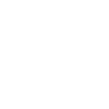
t = 0.00 s
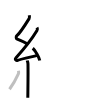
t = 4.25 s
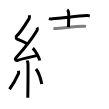
t = 8.50 s
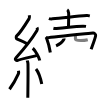
t = 12.50 s
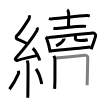
t = 15.50 s
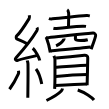
t = 21.00 s

The animated SVG that drew these frames (rendered in a browser with its animation timeline set to each time). Animation: 21 SMIL elements (animate=21); one cycle of 21.00 s.

<svg width="109px" height="109px" viewBox="0 0 px 109px" xmlns="http://www.w3.org/2000/svg" xmlns:xlink="http://www.w3.org/1999/xlink" xml:space="preserve" version="1.1"  baseProfile="full">
<path d="M29.26,15.25c0.3,1.18,0.57,2.18-0.15,3.35c-3.16,5.12-9.44,14.61-12.45,17.37c-0.62,0.56-0.6,2.73,0,2.95c3.16,1.18,8.13,3.15,10.84,5.32" style="fill:none;stroke:black;stroke-width:3;opacity:0">
  <animate attributeType="CSS" attributeName="opacity" from="0" to="1" begin="0s" dur="1s" repeatCount="0" fill="freeze" />
</path>
<path d="M37,27.5c0.28,0.58,0.37,2.46,0,3.07c-5.43,9.02-13.49,18.95-20.94,27.17c-1.71,1.88,0.42,2.96,1.54,2.58c4.67-1.6,13.89-3.4,19.88-4.93" style="fill:none;stroke:black;stroke-width:3;opacity:0">
  <animate attributeType="CSS" attributeName="opacity" from="0" to="1" begin="1s" dur="1s" repeatCount="0" fill="freeze" />
</path>
<path d="M32.75,48.25c2.47,2.16,6.38,8.89,7,12.25" style="fill:none;stroke:black;stroke-width:3;opacity:0">
  <animate attributeType="CSS" attributeName="opacity" from="0" to="1" begin="2s" dur="1s" repeatCount="0" fill="freeze" />
</path>
<path d="M27.23,60.51c0.05,0.3,0.69,1.53,0.74,3.39c0.23,8.93-0.15,30.81-0.15,33.85" style="fill:none;stroke:black;stroke-width:3;opacity:0">
  <animate attributeType="CSS" attributeName="opacity" from="0" to="1" begin="3s" dur="1s" repeatCount="0" fill="freeze" />
</path>
<path d="M18.51,70.75c0.15,0.87,0.13,2.57-0.15,3.19c-1.8,4.04-6.31,11.84-8.86,15.31" style="fill:none;stroke:black;stroke-width:3;opacity:0">
  <animate attributeType="CSS" attributeName="opacity" from="0" to="1" begin="4s" dur="1s" repeatCount="0" fill="freeze" />
</path>
<path d="M36,69c2.88,3.54,5.08,11.79,5.75,15" style="fill:none;stroke:black;stroke-width:3;opacity:0">
  <animate attributeType="CSS" attributeName="opacity" from="0" to="1" begin="5s" dur="1s" repeatCount="0" fill="freeze" />
</path>
<path d="M48.88,18.54c0.91,0.33,2.57,0.39,3.48,0.33c9.44-0.56,23.2-2.54,34.27-3.26c1.51-0.1,2.42,0.16,3.17,0.33" style="fill:none;stroke:black;stroke-width:3;opacity:0">
  <animate attributeType="CSS" attributeName="opacity" from="0" to="1" begin="6s" dur="1s" repeatCount="0" fill="freeze" />
</path>
<path d="M67.21,9.85c0.79,0.49,1.27,2.19,1.43,3.16c0.16,0.97,0,8.05-0.16,14.13" style="fill:none;stroke:black;stroke-width:3;opacity:0">
  <animate attributeType="CSS" attributeName="opacity" from="0" to="1" begin="7s" dur="1s" repeatCount="0" fill="freeze" />
</path>
<path d="M53.41,28.23c0.82,0.2,2.31,0.22,3.13,0.2c10.79-0.24,15.23-2.28,26.62-2.26c1.36,0,2.18,0.1,2.86,0.2" style="fill:none;stroke:black;stroke-width:3;opacity:0">
  <animate attributeType="CSS" attributeName="opacity" from="0" to="1" begin="8s" dur="1s" repeatCount="0" fill="freeze" />
</path>
<path d="M45.75,37c0.27,0.25,0.55,0.46,0.67,0.77c0.95,2.49,3.24,10.34,3.89,14.81" style="fill:none;stroke:black;stroke-width:3;opacity:0">
  <animate attributeType="CSS" attributeName="opacity" from="0" to="1" begin="9s" dur="1s" repeatCount="0" fill="freeze" />
</path>
<path d="M47.15,37.85c5.16-0.98,43.17-4.6,45.91-4.93c1-0.12,2.86,1.35,2.59,2.75c-0.56,2.93-3.05,9.42-4.54,13.61" style="fill:none;stroke:black;stroke-width:3;opacity:0">
  <animate attributeType="CSS" attributeName="opacity" from="0" to="1" begin="10s" dur="1s" repeatCount="0" fill="freeze" />
</path>
<path d="M64,38.5c0.04,0.19,0.05,0.48-0.09,0.75c-1.2,2.39-2.73,4.22-7.84,6.54" style="fill:none;stroke:black;stroke-width:3;opacity:0">
  <animate attributeType="CSS" attributeName="opacity" from="0" to="1" begin="11s" dur="1s" repeatCount="0" fill="freeze" />
</path>
<path d="M74.5,35.5c0.55,0.3,1.01,0.66,1.01,1.12c0,0.63-0.16,1.8-0.16,2.24c0,1.22,1.87,1.72,5.44,1.72c3.23,0,5.61-0.5,6.98-0.89" style="fill:none;stroke:black;stroke-width:3;opacity:0">
  <animate attributeType="CSS" attributeName="opacity" from="0" to="1" begin="12s" dur="1s" repeatCount="0" fill="freeze" />
</path>
<path d="M50.63,51.01c3.1-0.39,35.86-3.41,40.12-4.01" style="fill:none;stroke:black;stroke-width:3;opacity:0">
  <animate attributeType="CSS" attributeName="opacity" from="0" to="1" begin="13s" dur="1s" repeatCount="0" fill="freeze" />
</path>
<path d="M53.87,55.82c0.44,1.09,1.07,1.9,1.07,3.35s0.2,23.63-0.32,29.72" style="fill:none;stroke:black;stroke-width:3;opacity:0">
  <animate attributeType="CSS" attributeName="opacity" from="0" to="1" begin="14s" dur="1s" repeatCount="0" fill="freeze" />
</path>
<path d="M56.1,57.99c2.82-0.18,25.8-2.43,28.38-2.64c2.14-0.18,3.28,0.97,3.28,2.28c0,3.21-0.63,26.56-0.63,27.61" style="fill:none;stroke:black;stroke-width:3;opacity:0">
  <animate attributeType="CSS" attributeName="opacity" from="0" to="1" begin="15s" dur="1s" repeatCount="0" fill="freeze" />
</path>
<path d="M55.32,67.32c5.27-0.26,27.21-2.03,31.73-2.03" style="fill:none;stroke:black;stroke-width:3;opacity:0">
  <animate attributeType="CSS" attributeName="opacity" from="0" to="1" begin="16s" dur="1s" repeatCount="0" fill="freeze" />
</path>
<path d="M55.55,76.42c7.95-0.77,23.1-1.86,31.54-2.01" style="fill:none;stroke:black;stroke-width:3;opacity:0">
  <animate attributeType="CSS" attributeName="opacity" from="0" to="1" begin="17s" dur="1s" repeatCount="0" fill="freeze" />
</path>
<path d="M55.19,85.55c7.96-0.58,24.65-1.62,31.9-1.62" style="fill:none;stroke:black;stroke-width:3;opacity:0">
  <animate attributeType="CSS" attributeName="opacity" from="0" to="1" begin="18s" dur="1s" repeatCount="0" fill="freeze" />
</path>
<path d="M62.54,88.51c-0.29,1.24-0.46,1.73-1.25,2.55C58.5,94,53.75,97,46.47,100.5" style="fill:none;stroke:black;stroke-width:3;opacity:0">
  <animate attributeType="CSS" attributeName="opacity" from="0" to="1" begin="19s" dur="1s" repeatCount="0" fill="freeze" />
</path>
<path d="M77.75,90c7.18,2.41,14.45,7.63,16.25,10" style="fill:none;stroke:black;stroke-width:3;opacity:0">
  <animate attributeType="CSS" attributeName="opacity" from="0" to="1" begin="20s" dur="1s" repeatCount="0" fill="freeze" />
</path>
</svg>
